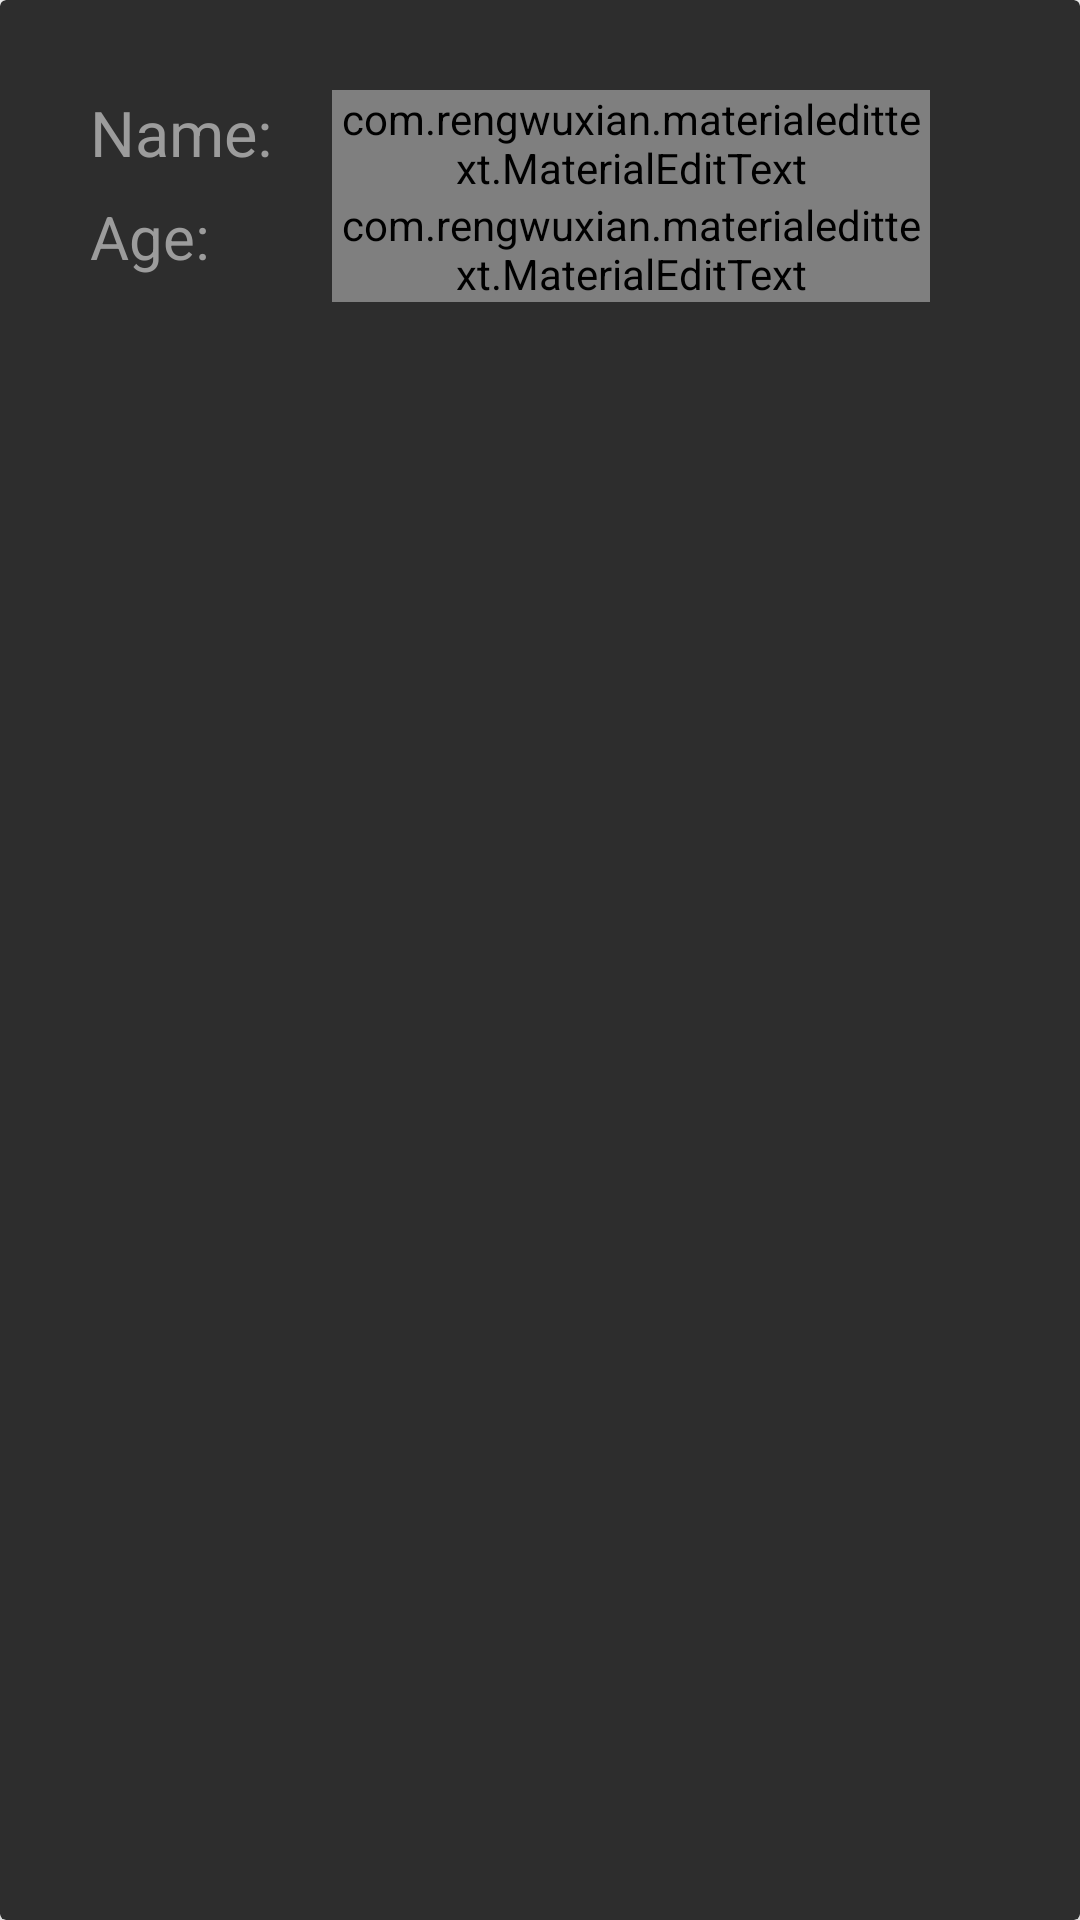

This screen was rendered from an Android layout file. Write that file and the resources it references.
<!-- AndroidManifest.xml: application theme Theme.Patients2 -->
<!-- res/layout/add_window.xml -->
<?xml version="1.0" encoding="utf-8"?>
<androidx.cardview.widget.CardView
    xmlns:android="http://schemas.android.com/apk/res/android"
    xmlns:app="http://schemas.android.com/apk/res-auto"
    android:layout_width="match_parent"
    android:layout_height="match_parent"
    app:cardBackgroundColor="#2d2d2d"
    app:cardElevation="10dp">

    <TableLayout
        android:layout_width="match_parent"
        android:layout_height="match_parent"
        android:layout_marginLeft="30dp"
        android:layout_marginTop="30dp"
        android:layout_marginRight="30dp">

        <TableRow
            android:layout_width="match_parent"
            android:layout_height="match_parent" >

            <TextView
                android:id="@+id/textView4"
                android:layout_width="wrap_content"
                android:layout_height="wrap_content"
                android:textColor="@color/text_bottom"
                android:textSize="21sp"
                android:text="Name:" />

            <com.rengwuxian.materialedittext.MaterialEditText
                android:id="@+id/nameField"
                android:layout_width="match_parent"
                android:layout_height="wrap_content"
                android:layout_weight="1"
                android:layout_marginHorizontal="20dp"
                android:inputType="text"
                android:textColorHint="@color/text_hint"

                android:textColor="#DDDDDDDD"
                android:textSize="21sp"
                app:met_baseColor="@color/white"
                app:met_floatingLabel="highlight"
                app:met_primaryColor="@color/text_bottom"
                android:hint="Name"

                app:met_singleLineEllipsis="true">

            </com.rengwuxian.materialedittext.MaterialEditText>
        </TableRow>

        <TableRow
            android:layout_width="match_parent"
            android:layout_height="match_parent" >

            <TextView
                android:id="@+id/textView5"
                android:layout_width="wrap_content"
                android:layout_height="wrap_content"
                android:textColor="@color/text_bottom"
                android:textSize="20sp"
                android:text="Age:" />

            <com.rengwuxian.materialedittext.MaterialEditText
                android:id="@+id/ageField"
                android:layout_width="match_parent"
                android:layout_height="wrap_content"
                android:layout_marginHorizontal="20dp"
                android:inputType="text"
                android:text=""
                android:textColor="#DDDDDDDD"
                android:textSize="21sp"
                android:layout_weight="1"
                android:textColorHint="@color/text_hint"
                android:hint="Age"
                app:met_baseColor="@color/white"
                app:met_floatingLabel="highlight"
                app:met_primaryColor="@color/text_bottom"

                app:met_singleLineEllipsis="true">

            </com.rengwuxian.materialedittext.MaterialEditText>
        </TableRow>


    </TableLayout>

</androidx.cardview.widget.CardView >
<!-- resources referenced by this layout -->
<resources>
  <color name="text_bottom">#9C9C9C</color>
  <color name="text_hint">#6B6B6B</color>
  <color name="white">#FFFFFFFF</color>
  <style name="Theme.Patients2" parent="Theme.MaterialComponents.DayNight.DarkActionBar">
          
          <item name="colorPrimary">@color/purple_500</item>
          <item name="colorPrimaryVariant">@color/purple_700</item>
          <item name="colorOnPrimary">@color/white</item>
          
          <item name="colorSecondary">@color/teal_200</item>
          <item name="colorSecondaryVariant">@color/teal_700</item>
          <item name="colorOnSecondary">@color/black</item>
          
          <item name="android:statusBarColor" tools:targetApi="l">?attr/colorPrimaryVariant</item>
          
      </style>
  <color name="purple_500">#3d3d3d</color>
  <color name="purple_700">#3d3d3d</color>
  <color name="teal_200">#FF03DAC5</color>
  <color name="teal_700">#FF018786</color>
  <color name="black">#FF000000</color>
</resources>
